Run: headless pygame with SDL's dummy video driver; simulated clock (each Clock.tick advances the game by its frame time, no real sleeping); random seed 0; keys injected as events and as key.get_pressed() state; no mouse input.
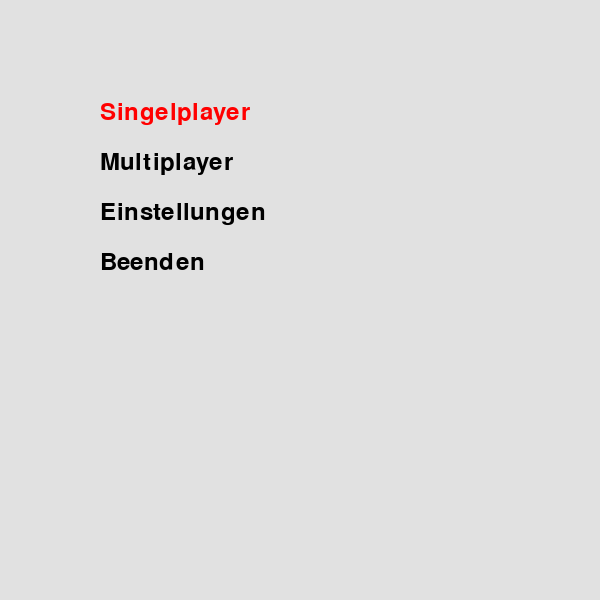
Frame 1 of 4 · flips 1–60 · no input
Frame 2 of 4 · flips 61–180 · tapped SPACE, RETURN · held RIGHT (→), D · screen unchanged from frame 1, image omitted
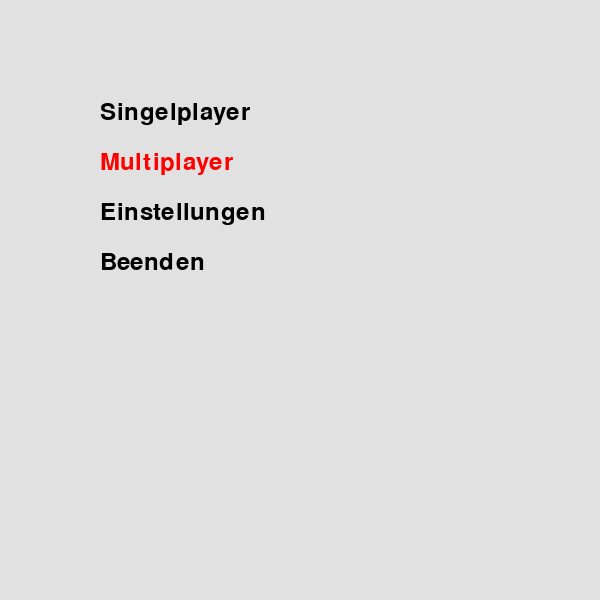
Frame 3 of 4 · flips 181–300 · held DOWN (↓), S
Frame 4 of 4 · flips 301–420 · held LEFT (←), A, UP (↑), W · screen same as frame 1, image omitted

The pygame program that drew these frames:

# Pygame Template
import pygame
#Variablen
stellen = ["Singelplayer" ,"Multiplayer" , "Einstellungen" , "Beenden"]
selected_index = 0
# Setup
pygame.init()
BREITE = 600
HOEHE = 600
fenster = pygame.display.set_mode((BREITE, HOEHE))
pygame.display.set_caption("Startbildschirm")
# clock = pygame.time.Clock()
laeuft = True
#Schriftart
font = pygame.font.SysFont("Arial", 36)  # Schriftart & Größe

# Gameloop / Spielschleife
while laeuft:
    fenster.fill((225, 225, 225))
    for i in range (0,len(stellen)):
        if i == selected_index:
            color = (255, 0, 0)  # ROT für Auswahl
        else:
            color = (0, 0, 0)  # SCHWARZ normal
        
        rendered = font.render(stellen[i], True, color)
        fenster.blit(rendered, (100, 100 + i * 50))  # vertikal untereinander

    pygame.display.flip()
    # Ereignisse
    for event in pygame.event.get():
        if event.type == pygame.QUIT:
            laeuft = False
            pygame.quit()
        elif event.type == pygame.KEYDOWN:
            if event.key == pygame.K_DOWN:
                selected_index = (selected_index + 1) % len(stellen)
            elif event.key == pygame.K_UP:
                selected_index = (selected_index - 1) % len(stellen)
            elif event.key == pygame.K_RETURN:
                print("Ausgewählt:", stellen[selected_index])
                if stellen[selected_index] == "Beenden":
                    laeuft = False
            

    pygame.display.flip()

    # clock.tick(60)  # limits FPS to 60

# Ende
pygame.quit()
exit()
